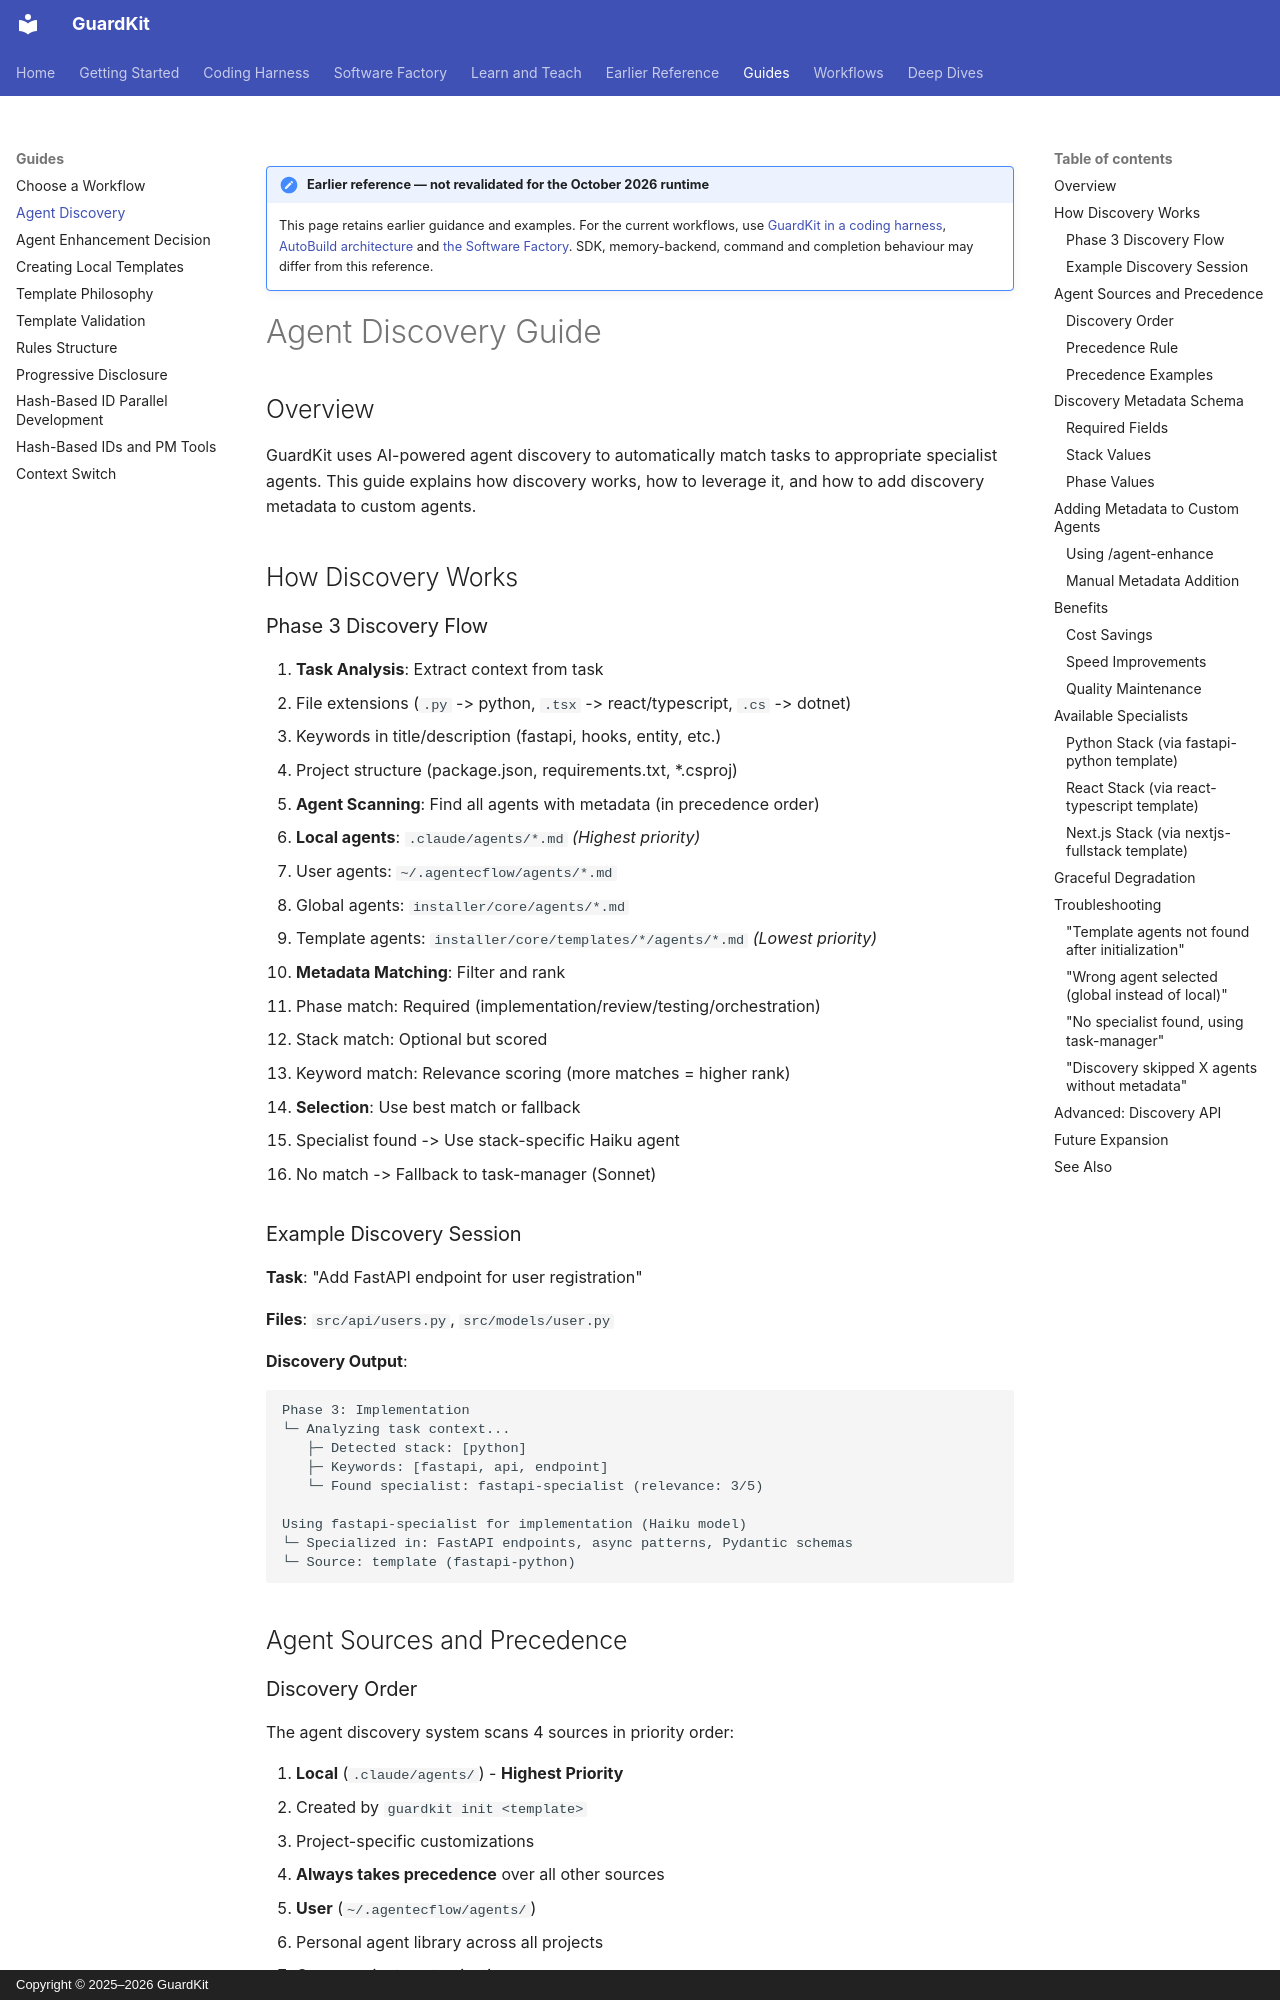

repository: guardkit/guardkit · page: guides/agent-discovery-guide/index.html · generator: mkdocs · copyright: Copyright © 2025–2026 GuardKit

!!! note "Earlier reference — not revalidated for the October 2026 runtime"

    This page retains earlier guidance and examples. For the current workflows, use
    [GuardKit in a coding harness](../harness/index.md),
    [AutoBuild architecture](../deep-dives/autobuild-architecture.md) and
    [the Software Factory](../software-factory/index.md).
    SDK, memory-backend, command and completion behaviour may differ from this reference.

# Agent Discovery Guide

## Overview

GuardKit uses AI-powered agent discovery to automatically match tasks to appropriate specialist agents. This guide explains how discovery works, how to leverage it, and how to add discovery metadata to custom agents.

## How Discovery Works

### Phase 3 Discovery Flow

1. **Task Analysis**: Extract context from task
   - File extensions (`.py` -> python, `.tsx` -> react/typescript, `.cs` -> dotnet)
   - Keywords in title/description (fastapi, hooks, entity, etc.)
   - Project structure (package.json, requirements.txt, *.csproj)

2. **Agent Scanning**: Find all agents with metadata (in precedence order)
   - **Local agents**: `.claude/agents/*.md` *(Highest priority)*
   - User agents: `~/.agentecflow/agents/*.md`
   - Global agents: `installer/core/agents/*.md`
   - Template agents: `installer/core/templates/*/agents/*.md` *(Lowest priority)*

3. **Metadata Matching**: Filter and rank
   - Phase match: Required (implementation/review/testing/orchestration)
   - Stack match: Optional but scored
   - Keyword match: Relevance scoring (more matches = higher rank)

4. **Selection**: Use best match or fallback
   - Specialist found -> Use stack-specific Haiku agent
   - No match -> Fallback to task-manager (Sonnet)

### Example Discovery Session

**Task**: "Add FastAPI endpoint for user registration"

**Files**: `src/api/users.py`, `src/models/user.py`

**Discovery Output**:
```
Phase 3: Implementation
└─ Analyzing task context...
   ├─ Detected stack: [python]
   ├─ Keywords: [fastapi, api, endpoint]
   └─ Found specialist: fastapi-specialist (relevance: 3/5)

Using fastapi-specialist for implementation (Haiku model)
└─ Specialized in: FastAPI endpoints, async patterns, Pydantic schemas
└─ Source: template (fastapi-python)
```

## Agent Sources and Precedence
